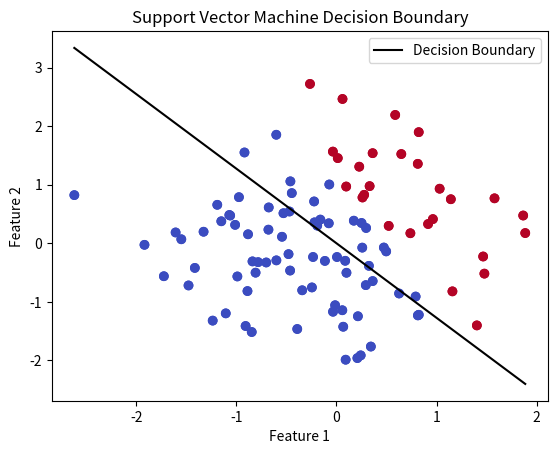

Source code (Python):

# Simple Support Vector Macine Classifier for 2-Dimensional Data from Scratch.
import numpy as np
import matplotlib.pyplot as plt

class SupportVectorMachine:
    def __init__(self, learningRate=0.001, lambdaParameter=0.01, n_iterations=1000):
        self.learningRate = learningRate
        self.lambdaParameter = lambdaParameter
        self.n_iterations = n_iterations
        self.weights = None
        self.bias = None
        
    def fit(self, X, y):
        n_samples, n_features = X.shape
        self.weights = np.zeros(n_features)
        self.bias = 0
        
        # labels --> +1 and -1
        y_ = np.where(y <= 0, -1, 1)
        
        for _ in range(self.n_iterations):
            for idx, x_i in enumerate(X):
                condition = y_[idx] * (np.dot(x_i, self.weights) - self.bias) >= 1
                
                # point correctly classified ?
                if condition:
                    self.weights = self.learningRate * (2 * self.lambdaParameter * self.weights)
                # incorrectly classified ?
                else:
                    self.weights -= self.learningRate * (2 * self.lambdaParameter * self.weights - np.dot(x_i, y_[idx]))
    
    def predict(self, X):
        approximate = np.dot(X, self.weights) - self.bias
        return np.sign(approximate)
    
# Synthdata.....................
np.random.seed(42)
X = np.random.randn(100, 2)
y = np.array([1 if x[0] * 2 + x[1] > 1 else 0 for x in X]) 

# Visualizing....................
plt.scatter(X[:, 0], X[:, 1], c=y, cmap='coolwarm')
plt.title("Synthetic Data")
plt.xlabel("Feature 1")
plt.ylabel("Feature 2")
plt.show

# Train dragon, sorry Train Model
svm = SupportVectorMachine(learningRate=0.001, lambdaParameter=0.01, n_iterations=1000)
svm.fit(X, y)

# Visualizing desicion bound................
def plotDesBound(X, y, model):
    x0 = np.linspace(min(X[:, 0]), max(X[:, 0]), 100)
    x1 = -(model.weights[0] * x0 + model.bias) / model.weights[1]
    plt.scatter(X[:, 0], X[:, 1], c=y, cmap='coolwarm')
    plt.plot(x0, x1, '-k', label="Decision Boundary")
    plt.title("Support Vector Machine Decision Boundary")
    plt.xlabel("Feature 1")
    plt.ylabel("Feature 2")
    plt.legend()
    plt.show()
plotDesBound(X, y, svm)

# Evaluating the predictions.................
predictions = svm.predict(X)
accuracy = np.mean(predictions == np.where(y == 0, -1, 1))
print(f"Accuracy: {accuracy * 100:.2f}%")
